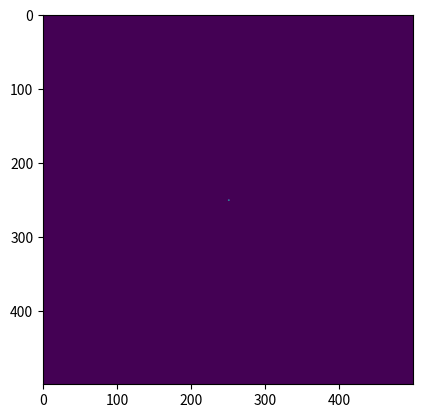

Reproduce this figure in Python.
import numpy as np
import matplotlib.pyplot as plt
from matplotlib.animation import FuncAnimation

x = 500
y = 500
direction = 0
matr = np.matrix(np.zeros((x, y)))
arr = np.array([int(x/2), int(y/2), 0])
# polozenie (x,y) i kierunek ruchu 0 - E, 1 - N, 2 - W, 3 - S

def nextstep(matr, arr):
    if arr[2] == 0:
        arr[0] += 1
    if arr[2] == 1:
        arr[1] += 1
    if arr[2] == 2:
        arr[0] -= 1
    if arr[2] == 3:
        arr[1] -= 1
    if matr[arr[0], arr[1]] == 0:
        arr[2] = (arr[2] + 1) % 4
        matr[arr[0], arr[1]] = 1
    else:
        arr[2] = (arr[2] + 3) % 4
        matr[arr[0], arr[1]] = 0


fig = plt.figure()
im = plt.imshow(matr, vmax=1)


def animate(i):
    nextstep(matr, arr)
    im.set_data(matr)
    return im,


anim = FuncAnimation(fig, animate, frames=2000000, interval=0, blit=True)
plt.show()
